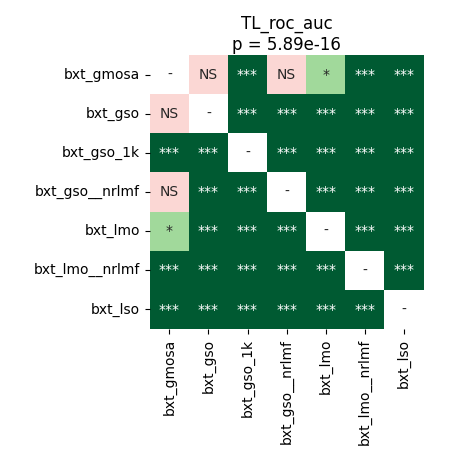

Values plotted in this chart, from the file beside it:
	bxt_gmosa	bxt_gso	bxt_gso_1k	bxt_gso__nrlmf	bxt_lmo	bxt_lmo__nrlmf	bxt_lso
bxt_gmosa	1.0	0.4332	4.00543212890625e-05	0.1098	0.01447	4.00543212890625e-05	4.00543212890625e-05
bxt_gso	0.4332	1.0	4.00543212890625e-05	0.0002639	4.00543212890625e-05	4.00543212890625e-05	4.00543212890625e-05
bxt_gso_1k	4.00543212890625e-05	4.00543212890625e-05	1.0	4.00543212890625e-05	4.00543212890625e-05	0.0006765	4.00543212890625e-05
bxt_gso__nrlmf	0.1098	0.0002639	4.00543212890625e-05	1.0	4.00543212890625e-05	4.00543212890625e-05	4.00543212890625e-05
bxt_lmo	0.01447	4.00543212890625e-05	4.00543212890625e-05	4.00543212890625e-05	1.0	4.00543212890625e-05	4.00543212890625e-05
bxt_lmo__nrlmf	4.00543212890625e-05	4.00543212890625e-05	0.0006765	4.00543212890625e-05	4.00543212890625e-05	1.0	4.00543212890625e-05
bxt_lso	4.00543212890625e-05	4.00543212890625e-05	4.00543212890625e-05	4.00543212890625e-05	4.00543212890625e-05	4.00543212890625e-05	1.0
